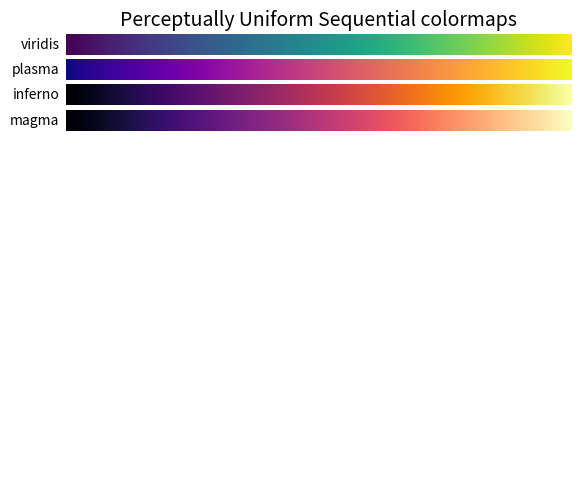
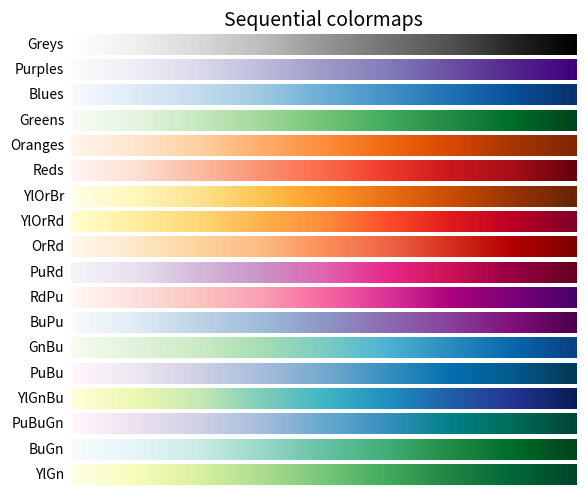
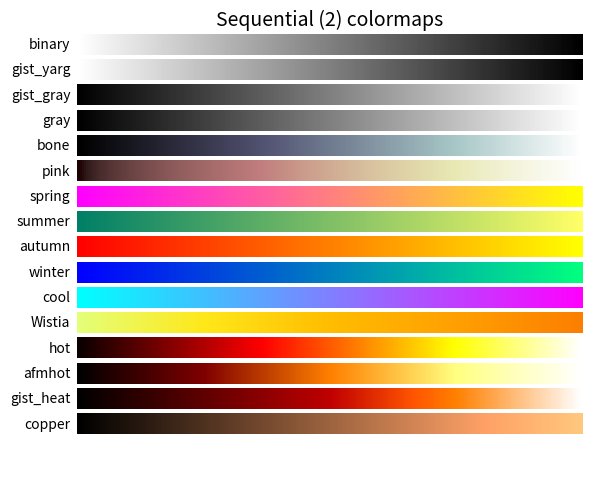
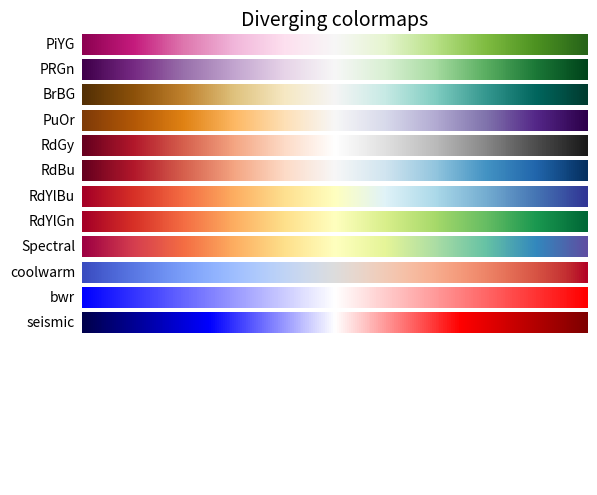
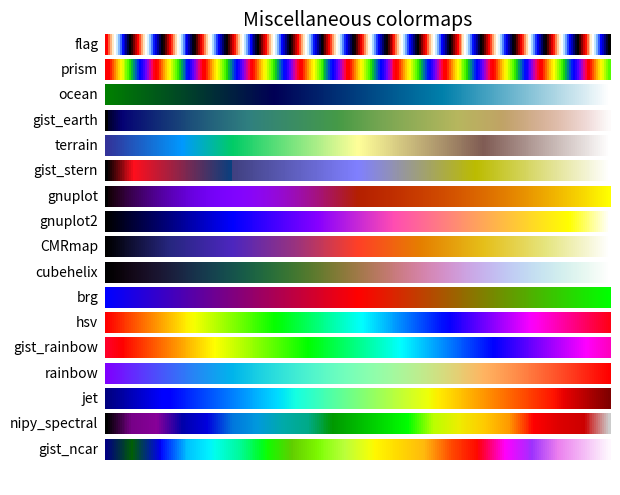

The matplotlib source for these figures, in order:
"""
==================
Colormap reference
==================

Reference for colormaps included with Matplotlib.

This reference example shows all colormaps included with Matplotlib. Note that
any colormap listed here can be reversed by appending "_r" (e.g., "pink_r").
These colormaps are divided into the following categories:

Sequential:
    These colormaps are approximately monochromatic colormaps varying smoothly
    between two color tones---usually from low saturation (e.g. white) to high
    saturation (e.g. a bright blue). Sequential colormaps are ideal for
    representing most scientific data since they show a clear progression from
    low-to-high values.

Diverging:
    These colormaps have a median value (usually light in color) and vary
    smoothly to two different color tones at high and low values. Diverging
    colormaps are ideal when your data has a median value that is significant
    (e.g.  0, such that positive and negative values are represented by
    different colors of the colormap).

Qualitative:
    These colormaps vary rapidly in color. Qualitative colormaps are useful for
    choosing a set of discrete colors. For example::

        color_list = plt.cm.Set3(np.linspace(0, 1, 12))

    gives a list of RGB colors that are good for plotting a series of lines on
    a dark background.

Miscellaneous:
    Colormaps that don't fit into the categories above.

"""
import numpy as np
import matplotlib.pyplot as plt


# Have colormaps separated into categories:
# http://matplotlib.org/examples/color/colormaps_reference.html
cmaps = [('Perceptually Uniform Sequential', [
            'viridis', 'plasma', 'inferno', 'magma']),
         ('Sequential', [
            'Greys', 'Purples', 'Blues', 'Greens', 'Oranges', 'Reds',
            'YlOrBr', 'YlOrRd', 'OrRd', 'PuRd', 'RdPu', 'BuPu',
            'GnBu', 'PuBu', 'YlGnBu', 'PuBuGn', 'BuGn', 'YlGn']),
         ('Sequential (2)', [
            'binary', 'gist_yarg', 'gist_gray', 'gray', 'bone', 'pink',
            'spring', 'summer', 'autumn', 'winter', 'cool', 'Wistia',
            'hot', 'afmhot', 'gist_heat', 'copper']),
         ('Diverging', [
            'PiYG', 'PRGn', 'BrBG', 'PuOr', 'RdGy', 'RdBu',
            'RdYlBu', 'RdYlGn', 'Spectral', 'coolwarm', 'bwr', 'seismic']),
         # ('Qualitative', [
         #    'Pastel1', 'Pastel2', 'Paired', 'Accent',
         #    'Dark2', 'Set1', 'Set2', 'Set3',
         #    'tab10', 'tab20', 'tab20b', 'tab20c']),
         ('Miscellaneous', [
            'flag', 'prism', 'ocean', 'gist_earth', 'terrain', 'gist_stern',
            'gnuplot', 'gnuplot2', 'CMRmap', 'cubehelix', 'brg', 'hsv',
            'gist_rainbow', 'rainbow', 'jet', 'nipy_spectral', 'gist_ncar'])]


nrows = max(len(cmap_list) for cmap_category, cmap_list in cmaps)
gradient = np.linspace(0, 1, 256)
gradient = np.vstack((gradient, gradient))


def plot_color_gradients(cmap_category, cmap_list, nrows):
    fig, axes = plt.subplots(nrows=nrows)
    fig.subplots_adjust(top=0.95, bottom=0.01, left=0.2, right=0.99)
    axes[0].set_title(cmap_category + ' colormaps', fontsize=14)

    for ax, name in zip(axes, cmap_list):
        ax.imshow(gradient, aspect='auto', cmap=plt.get_cmap(name))
        pos = list(ax.get_position().bounds)
        x_text = pos[0] - 0.01
        y_text = pos[1] + pos[3]/2.
        fig.text(x_text, y_text, name, va='center', ha='right', fontsize=10)

    # Turn off *all* ticks & spines, not just the ones with colormaps.
    for ax in axes:
        ax.set_axis_off()


for cmap_category, cmap_list in cmaps:
    plot_color_gradients(cmap_category, cmap_list, nrows)

plt.show()
